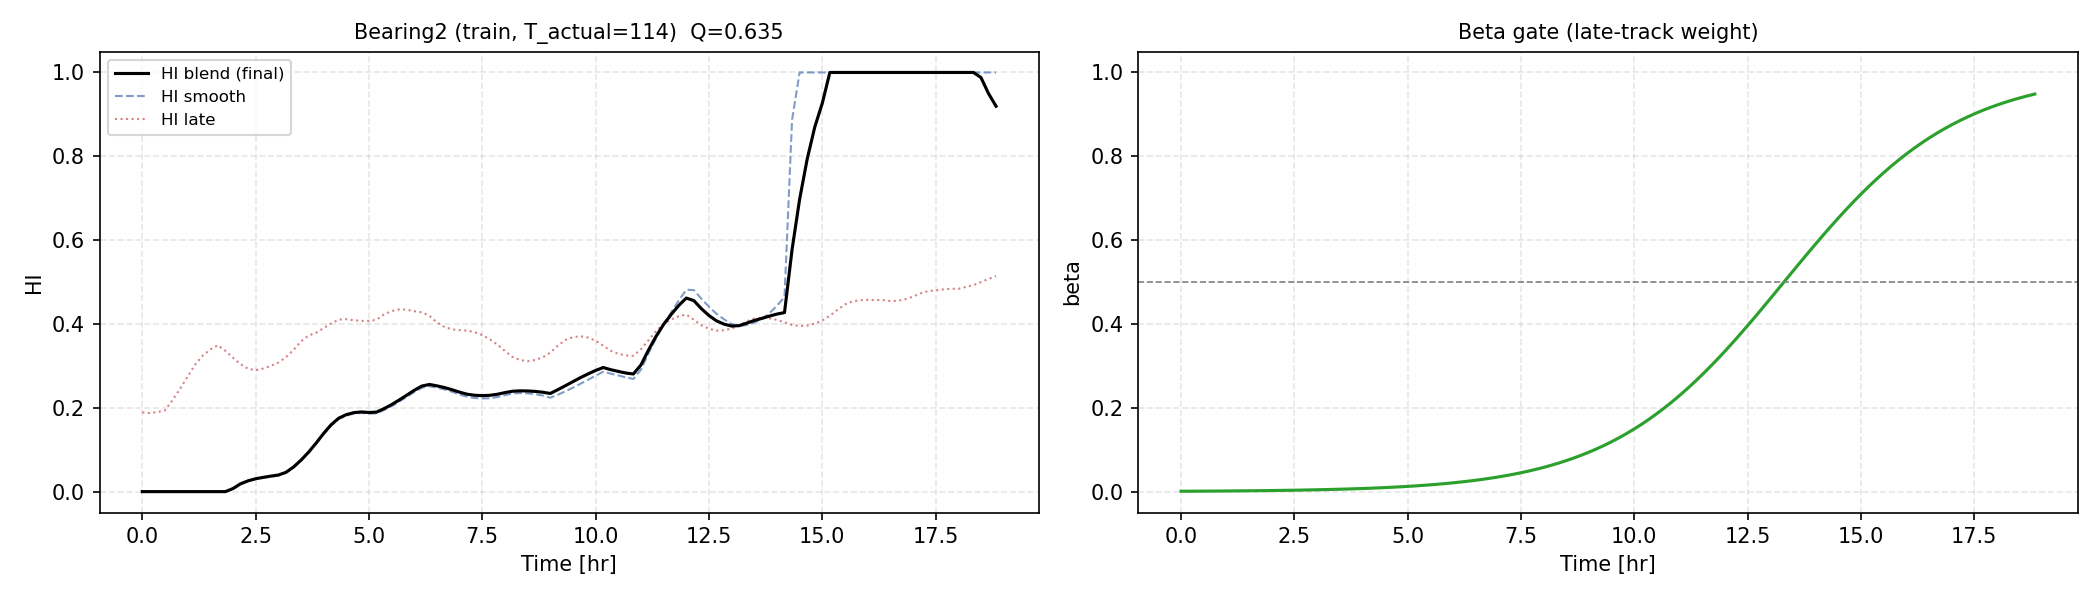

Values plotted in this chart, from the file beside it:
HI, regime
0.0, 0
0.0, 0
0.0, 0
0.0, 0
0.0, 1
0.0, 1
0.0, 1
0.0, 1
0.0, 1
0.0, 1
0.0, 0
0.0, 0
0.007292, 0
0.01865, 0
0.02576, 0
0.03071, 0
0.034, 1
0.03697, 1
0.03954, 1
0.04592, 1
0.0585, 1
0.07491, 1
0.09404, 0
0.1157, 0
0.1388, 0
0.1597, 0
0.1753, 0
0.1837, 0
0.1885, 1
0.1901, 1
0.1888, 1
0.1897, 1
0.198, 1
0.2076, 1
0.2186, 0
0.2301, 0
0.2418, 0
0.2518, 0
0.2557, 0
0.2523, 0
0.2482, 1
0.2431, 1
0.2372, 1
0.2323, 1
0.2299, 1
0.229, 1
0.2297, 0
0.2323, 0
0.2362, 0
0.2395, 0
0.2405, 0
0.2401, 0
0.2391, 1
0.2371, 1
0.2342, 1
0.2432, 1
0.2527, 1
0.2624, 1
0.272, 1
0.2808, 0
... 54 more rows
